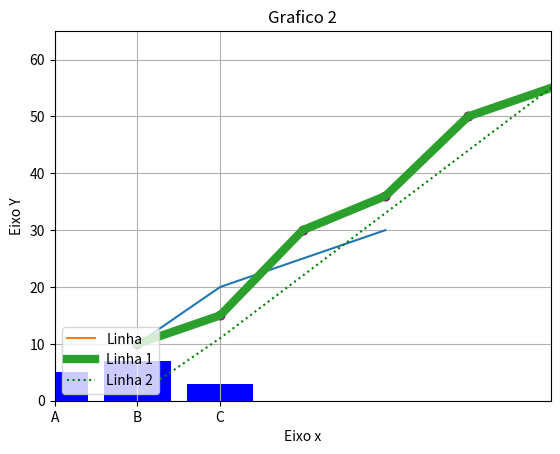

Here is the Python script that generated this plot:
# aula 1 - intro a visualização de dados
import matplotlib.pyplot as plt

x = [1, 2, 3, 4]
y = [10, 20, 25, 30]

plt.plot(x, y)
plt.title("Gráfico de Linha")
plt.show()

categorias = ["A", "B", "C"]
valores = [5, 7, 3]

plt.bar(categorias, valores, color="blue")
plt.title("Gráfico de Barras")
plt.show()

x = [1, 2, 3, 4, 5, 7]
y = [10, 15, 30, 36, 50, 60]

plt.scatter(x, y, color="red")
plt.title("Gráfico de Dispersão")
plt.show()

# aula 2 - fundamentos matplotlib

plt.plot(x, y, label="Linha")
plt.title("Gráfico de Linha com Título")
plt.xlabel("Eixo x")
plt.ylabel("Eixo Y")
plt.legend()
plt.show()

plt.plot(x, y, color="purple", linestyle="--", marker="o")
plt.title("Grafico 2")
plt.grid()
plt.show()

# aula 3 - personalização de graficos
y2 = [1, 11, 22, 33, 44, 66]
plt.plot(x, y, linewidth=6, label="Linha 1")
plt.plot(x, y2, label="Linha 2", linestyle="dotted", color="green")
plt.xlim(0, 6)
plt.ylim(0, 65)
plt.legend(loc="lower left")
plt.show()
